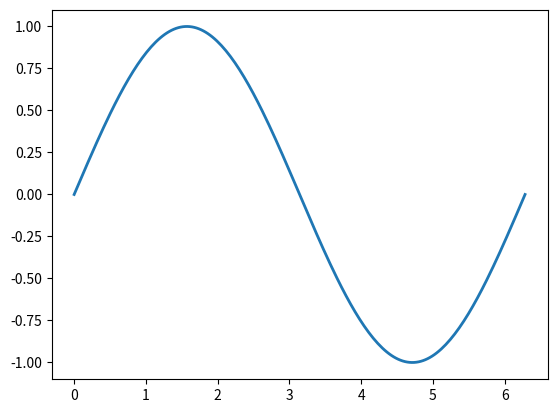

Here is the Python script that generated this plot: (Note: this script raises an exception after producing the figure.)
__author__ = 'JPC'
import numpy as np
import matplotlib.pyplot as plt
from math import sin, pi
import sympy as sym
from sympy import *

def plot_taylor_approximations(func, x0=None, orders=(2, 4), xrange=(0,1), yrange=None, npts=200):
    """Plot the Taylor series approximations to a function at various orders.

    Parameters
    ----------
    func : a sympy function
    x0 : float
      Origin of the Taylor series expansion.  If not given, x0=xrange[0].
    orders : list
      List of integers with the orders of Taylor series to show.  Default is (2, 4).
    xrange : 2-tuple or array.
      Either an (xmin, xmax) tuple indicating the x range for the plot (default is (0, 1)),
      or the actual array of values to use.
    yrange : 2-tuple
      (ymin, ymax) tuple indicating the y range for the plot.  If not given,
      the full range of values will be automatically used.
    npts : int
      Number of points to sample the x range with.  Default is 200.
    """
    if not callable(func):
        raise ValueError('func must be callable')
    if isinstance(xrange, (list, tuple)):
        x = np.linspace(float(xrange[0]), float(xrange[1]), npts)
    else:
        x = xrange
    if x0 is None: x0 = x[0]
    xs = sym.Symbol('x')
    # Make a numpy-callable form of the original function for plotting
    fx = func(xs)
    f = sym.lambdify(xs, fx, modules=['numpy'])
    # We could use latex(fx) instead of str(), but matploblib gets confused
    # with some of the (valid) latex constructs sympy emits.  So we play it safe.
    plt.plot(x, f(x), label=str(fx), lw=2)
    # Build the Taylor approximations, plotting as we go
    apps = {}
    for order in orders:
        app = fx.series(xs, x0, n=order).removeO()
        apps[order] = app
        # Must be careful here: if the approximation is a constant, we can't
        # blindly use lambdify as it won't do the right thing.  In that case,
        # evaluate the number as a float and fill the y array with that value.
        if isinstance(app, sym.numbers.Number):
            y = np.zeros_like(x)
            y.fill(app.evalf())
        else:
            fa = sym.lambdify(xs, app, modules=['numpy'])
            y = fa(x)
        tex = sym.latex(app).replace('$', '')
        plt.plot(x, y, label=r'$n=%s:\, %s$' % (order, tex) )

    # Plot refinements
    if yrange is not None:
        plt.ylim(*yrange)
    plt.grid()
    plt.legend(loc='best').get_frame().set_alpha(0.8)


plot_taylor_approximations(sin, 0, [2, 4, 6], (0, 2*pi), (-2,2))
plt.show()
